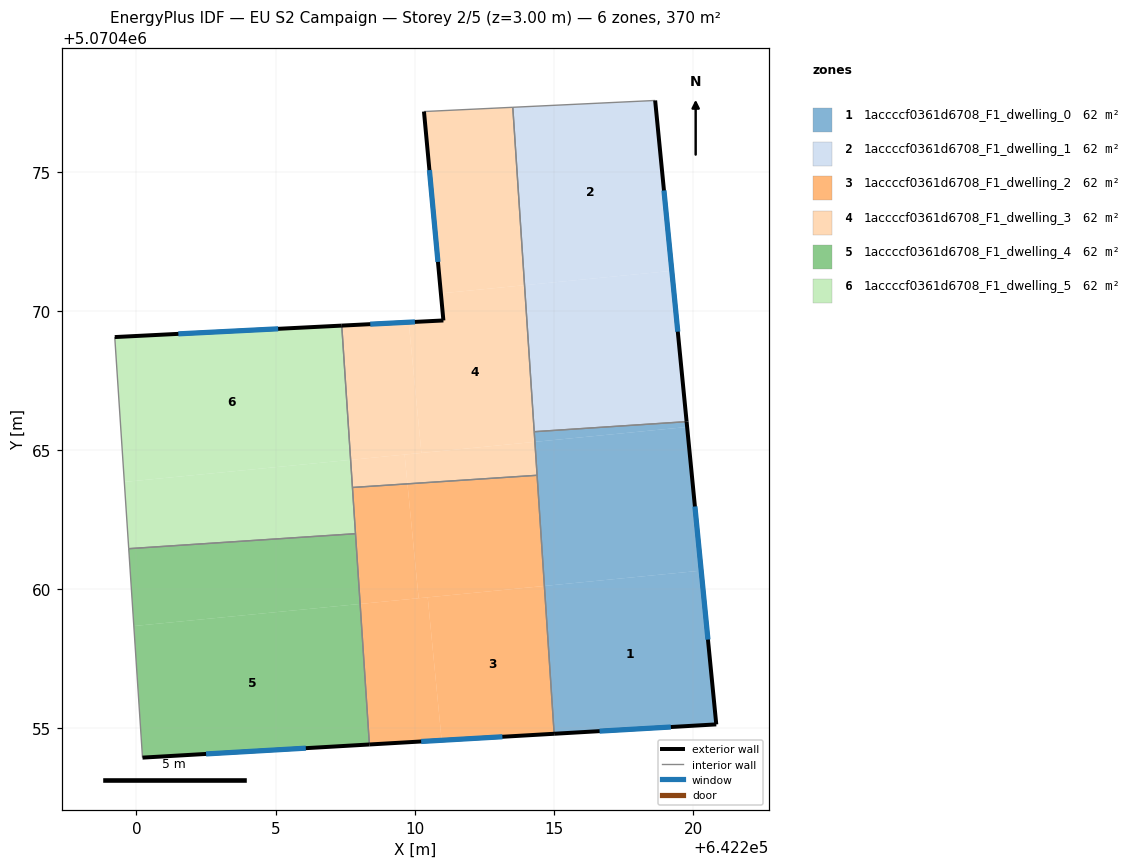
=== STOREY PLAN SPEC (per zone: floor XY polygon, exterior-wall plan segments, windows/doors) ===
zone 1: 1accccf0361d6708_F1_dwelling_0  (61.7 m²)
  floor: (642220.29, 5070460.67) (642220.83, 5070455.14) (642215.01, 5070454.81) (642214.66, 5070460.12)
  floor: (642219.79, 5070465.83) (642220.29, 5070460.67) (642214.66, 5070460.12) (642214.32, 5070465.30)
  floor: (642219.77, 5070466.02) (642219.79, 5070465.83) (642214.32, 5070465.30) (642214.29, 5070465.66)
  exterior wall: (642220.83, 5070455.14) – (642219.77, 5070466.02)  [10.9 m]
    window: (642220.54, 5070458.19) – (642220.07, 5070462.97)  [6.3 m²]
  exterior wall: (642215.01, 5070454.81) – (642220.83, 5070455.14)  [5.8 m]
    window: (642216.64, 5070454.90) – (642219.20, 5070455.05)  [3.4 m²]
  interior walls: 3
zone 2: 1accccf0361d6708_F1_dwelling_1  (61.7 m²)
  floor: (642218.64, 5070477.56) (642219.24, 5070471.44) (642213.95, 5070470.92) (642213.52, 5070477.32)
  floor: (642219.24, 5070471.44) (642219.77, 5070466.02) (642214.29, 5070465.66) (642213.95, 5070470.92)
  exterior wall: (642219.77, 5070466.02) – (642218.64, 5070477.56)  [11.6 m]
    window: (642219.45, 5070469.26) – (642218.96, 5070474.33)  [6.7 m²]
  interior walls: 3
zone 3: 1accccf0361d6708_F1_dwelling_2  (61.7 m²)
  floor: (642214.40, 5070464.09) (642214.66, 5070460.12) (642210.14, 5070459.68) (642209.74, 5070463.79)
  floor: (642210.47, 5070459.71) (642210.97, 5070454.57) (642208.37, 5070454.42) (642208.04, 5070459.47)
  floor: (642214.66, 5070460.12) (642215.01, 5070454.81) (642210.97, 5070454.57) (642210.47, 5070459.71)
  floor: (642209.74, 5070463.79) (642210.14, 5070459.68) (642208.04, 5070459.47) (642207.76, 5070463.66)
  exterior wall: (642208.37, 5070454.42) – (642215.01, 5070454.81)  [6.6 m]
    window: (642210.23, 5070454.53) – (642213.15, 5070454.70)  [3.9 m²]
  interior walls: 4
zone 4: 1accccf0361d6708_F1_dwelling_3  (61.7 m²)
  floor: (642213.95, 5070470.92) (642214.32, 5070465.30) (642210.24, 5070464.90) (642209.78, 5070469.59) (642211.03, 5070469.66) (642210.94, 5070470.63)
  floor: (642213.52, 5070477.32) (642213.95, 5070470.92) (642210.94, 5070470.63) (642210.33, 5070477.16)
  floor: (642214.32, 5070465.30) (642214.40, 5070464.09) (642209.74, 5070463.79) (642209.64, 5070464.84)
  floor: (642209.78, 5070469.59) (642210.24, 5070464.90) (642207.70, 5070464.65) (642207.38, 5070469.47)
  floor: (642209.64, 5070464.84) (642209.74, 5070463.79) (642207.76, 5070463.66) (642207.70, 5070464.65)
  exterior wall: (642211.03, 5070469.66) – (642207.38, 5070469.47)  [3.7 m]
    window: (642210.01, 5070469.61) – (642208.40, 5070469.52)  [2.1 m²]
  exterior wall: (642210.33, 5070477.16) – (642211.03, 5070469.66)  [7.5 m]
    window: (642210.53, 5070475.06) – (642210.84, 5070471.76)  [4.4 m²]
  interior walls: 5
zone 5: 1accccf0361d6708_F1_dwelling_4  (61.7 m²)
  floor: (642207.87, 5070462.00) (642208.04, 5070459.47) (642199.91, 5070458.68) (642199.72, 5070461.46)
  floor: (642208.04, 5070459.47) (642208.37, 5070454.42) (642200.22, 5070453.95) (642199.91, 5070458.68)
  exterior wall: (642200.22, 5070453.95) – (642208.37, 5070454.42)  [8.2 m]
    window: (642202.50, 5070454.08) – (642206.09, 5070454.29)  [4.7 m²]
  interior walls: 3
zone 6: 1accccf0361d6708_F1_dwelling_5  (61.7 m²)
  floor: (642207.70, 5070464.65) (642207.87, 5070462.00) (642199.72, 5070461.46) (642199.57, 5070463.86)
  floor: (642207.38, 5070469.47) (642207.70, 5070464.65) (642199.57, 5070463.86) (642199.22, 5070469.06)
  exterior wall: (642207.38, 5070469.47) – (642199.22, 5070469.06)  [8.2 m]
    window: (642205.09, 5070469.36) – (642201.51, 5070469.18)  [4.7 m²]
  interior walls: 4

=== DERIVED (storey summary) ===
Building: EU S2 Campaign
Storey: 2 of 5  (floor level z = 3.00 m)
Storey gross floor area: 370.2 m²
Zones on this storey: 6
  - 1accccf0361d6708_F1_dwelling_0: floor 61.7 m²; exterior wall 16.8 m (50.3 m²); 2 window(s) 9.7 m²; WWR 19.3%
  - 1accccf0361d6708_F1_dwelling_1: floor 61.7 m²; exterior wall 11.6 m (34.8 m²); 1 window(s) 6.7 m²; WWR 19.3%
  - 1accccf0361d6708_F1_dwelling_2: floor 61.7 m²; exterior wall 6.6 m (19.9 m²); 1 window(s) 3.9 m²; WWR 19.3%
  - 1accccf0361d6708_F1_dwelling_3: floor 61.7 m²; exterior wall 11.2 m (33.6 m²); 2 window(s) 6.5 m²; WWR 19.3%
  - 1accccf0361d6708_F1_dwelling_4: floor 61.7 m²; exterior wall 8.2 m (24.5 m²); 1 window(s) 4.7 m²; WWR 19.3%
  - 1accccf0361d6708_F1_dwelling_5: floor 61.7 m²; exterior wall 8.2 m (24.5 m²); 1 window(s) 4.7 m²; WWR 19.3%
Zone adjacency (shared interzone walls):
  - 1accccf0361d6708_F1_dwelling_0 ↔ 1accccf0361d6708_F1_dwelling_1
  - 1accccf0361d6708_F1_dwelling_0 ↔ 1accccf0361d6708_F1_dwelling_2
  - 1accccf0361d6708_F1_dwelling_0 ↔ 1accccf0361d6708_F1_dwelling_3
  - 1accccf0361d6708_F1_dwelling_1 ↔ 1accccf0361d6708_F1_dwelling_3
  - 1accccf0361d6708_F1_dwelling_2 ↔ 1accccf0361d6708_F1_dwelling_3
  - 1accccf0361d6708_F1_dwelling_2 ↔ 1accccf0361d6708_F1_dwelling_4
  - 1accccf0361d6708_F1_dwelling_2 ↔ 1accccf0361d6708_F1_dwelling_5
  - 1accccf0361d6708_F1_dwelling_3 ↔ 1accccf0361d6708_F1_dwelling_5
  - 1accccf0361d6708_F1_dwelling_4 ↔ 1accccf0361d6708_F1_dwelling_5